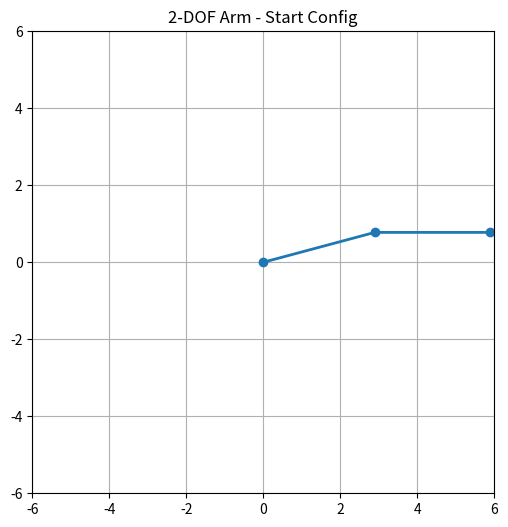
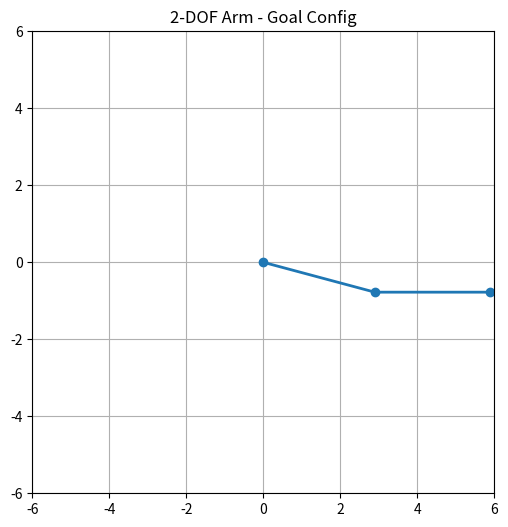
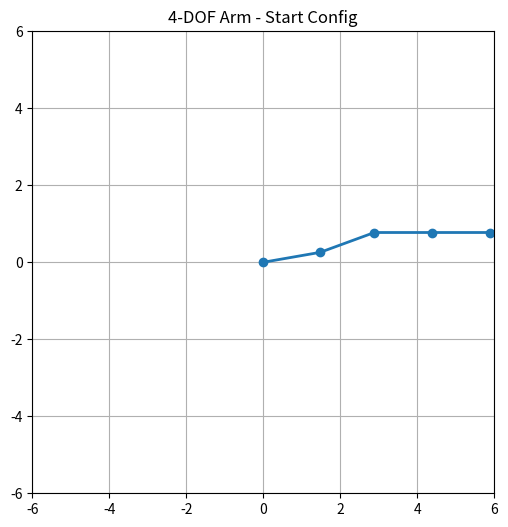
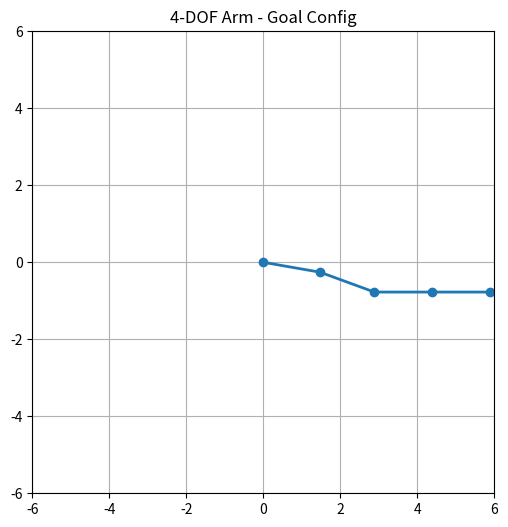
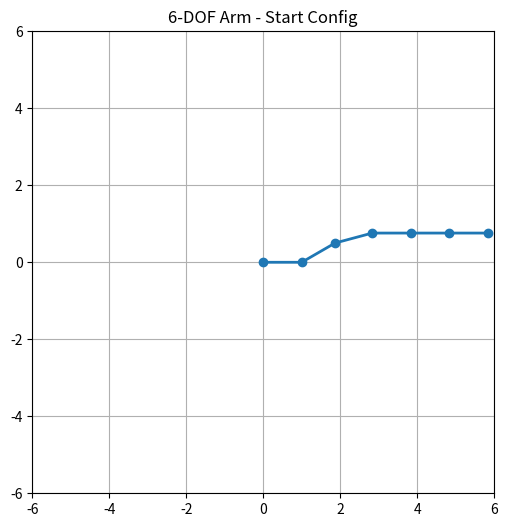
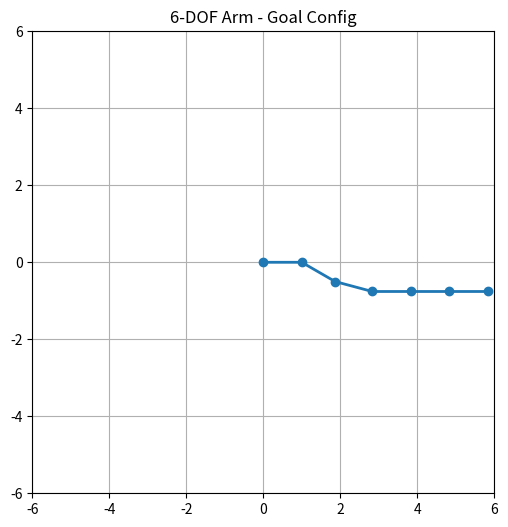
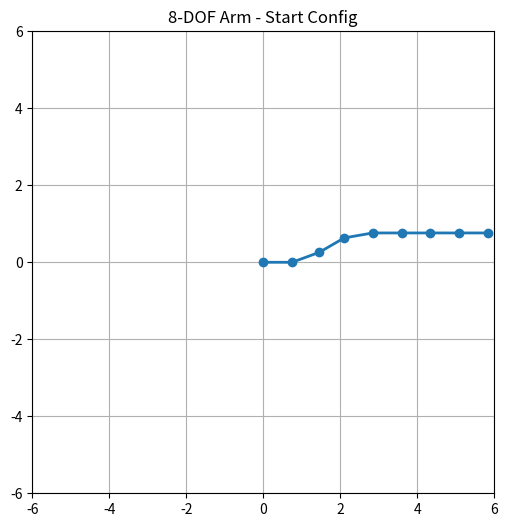
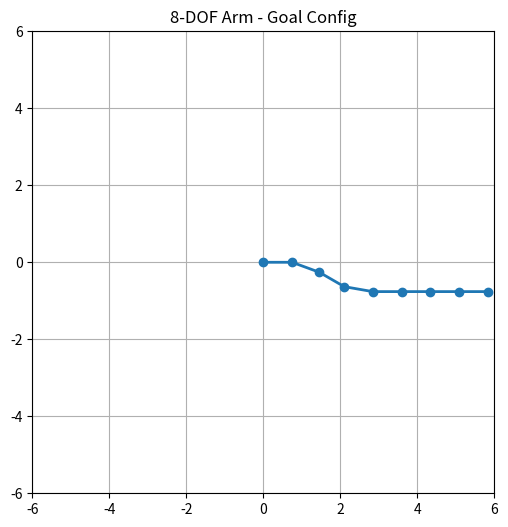
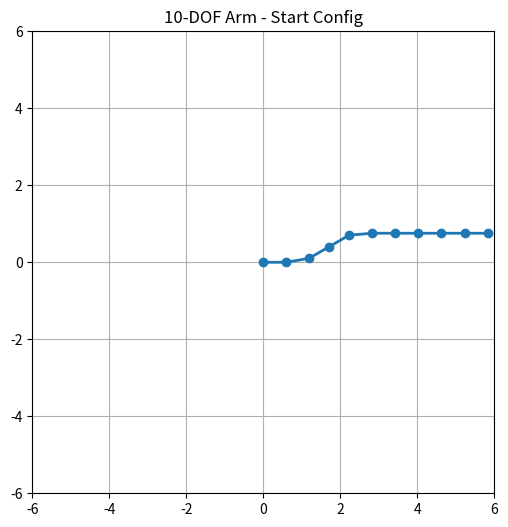
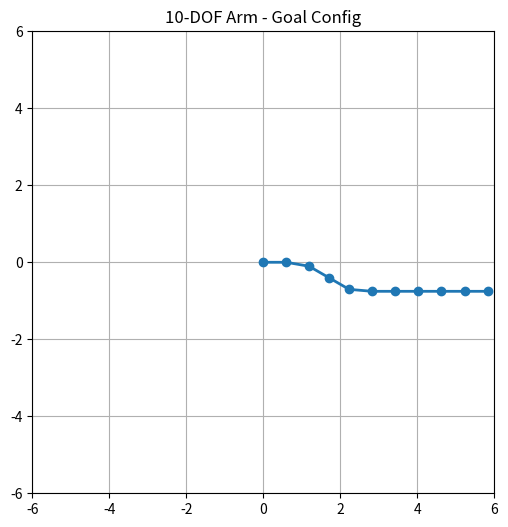
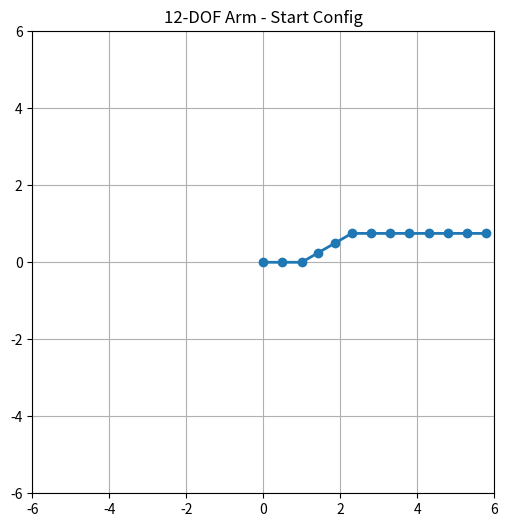
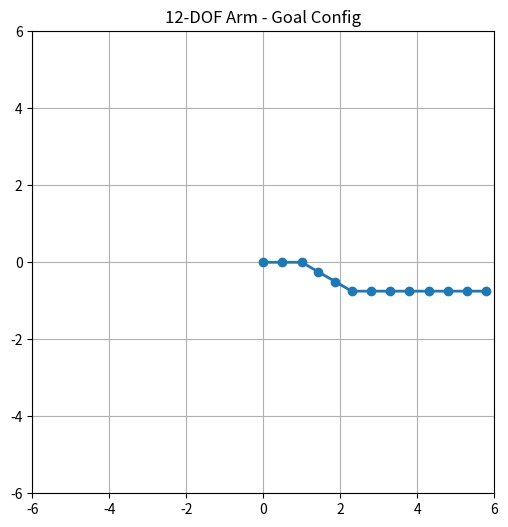

The script that saved these images, in order:
import numpy as np
import matplotlib.pyplot as plt


class RobotArm:
    def __init__(self, n_joints, total_length=6.0, base_position=(0, 0)):
        assert 2 <= n_joints <= 12, "Joints must be in [2, 12]"
        self.n_joints = n_joints
        self.base_position = np.array(base_position)
        self.total_length = total_length
        self.link_length = total_length / n_joints

        self._canonical_angles = np.array([0, 0, np.pi / 6, 0, 0, -np.pi / 6, 0, 0, 0, 0, 0, 0])
        self._canonical_points = self._forward_kinematics(self._canonical_angles, total_length / 12)

        self.target_points = self._resample_path(self._canonical_points, n_joints + 1)

        self.start_config = self._inverse_kinematics_from_points(self.target_points)
        self.goal_config = [-theta for theta in self.start_config]

    def _forward_kinematics(self, joint_angles, link_length):
        points = [self.base_position.copy()]
        x, y = self.base_position
        angle = 0
        for theta in joint_angles:
            angle += theta
            x += link_length * np.cos(angle)
            y += link_length * np.sin(angle)
            points.append((x, y))
        return np.array(points)

    def _resample_path(self, points, n_samples):
        distances = np.cumsum([0] + [np.linalg.norm(points[i + 1] - points[i]) for i in range(len(points) - 1)])
        total_dist = distances[-1]
        target_distances = np.linspace(0, total_dist, n_samples)

        x_interp = np.interp(target_distances, distances, points[:, 0])
        y_interp = np.interp(target_distances, distances, points[:, 1])
        return np.vstack((x_interp, y_interp)).T

    def _inverse_kinematics_from_points(self, points):
        joint_angles = []
        angle = 0
        for i in range(1, len(points)):
            dx = points[i][0] - points[i - 1][0]
            dy = points[i][1] - points[i - 1][1]
            target_angle = np.arctan2(dy, dx)
            joint_angle = target_angle - angle
            joint_angles.append(joint_angle)
            angle = target_angle
        return joint_angles

    def forward_kinematics(self, joint_angles):
        return self._forward_kinematics(joint_angles, self.link_length)

    def plot(self, joint_angles=None, title="Robot Arm"):
        if joint_angles is None:
            joint_angles = self.start_config
        points = self.forward_kinematics(joint_angles)
        plt.figure(figsize=(6, 6))
        plt.plot(points[:, 0], points[:, 1], '-o', linewidth=2)
        plt.xlim(-self.total_length, self.total_length)
        plt.ylim(-self.total_length, self.total_length)
        plt.gca().set_aspect('equal')
        plt.title(title)
        plt.grid(True)
        plt.show()


if __name__ == "__main__":
    for dof in [2, 4, 6, 8, 10, 12]:
        arm = RobotArm(dof)
        print(f"{dof}-DOF Arm")
        arm.plot(arm.start_config, title=f"{dof}-DOF Arm - Start Config")
        arm.plot(arm.goal_config, title=f"{dof}-DOF Arm - Goal Config")
